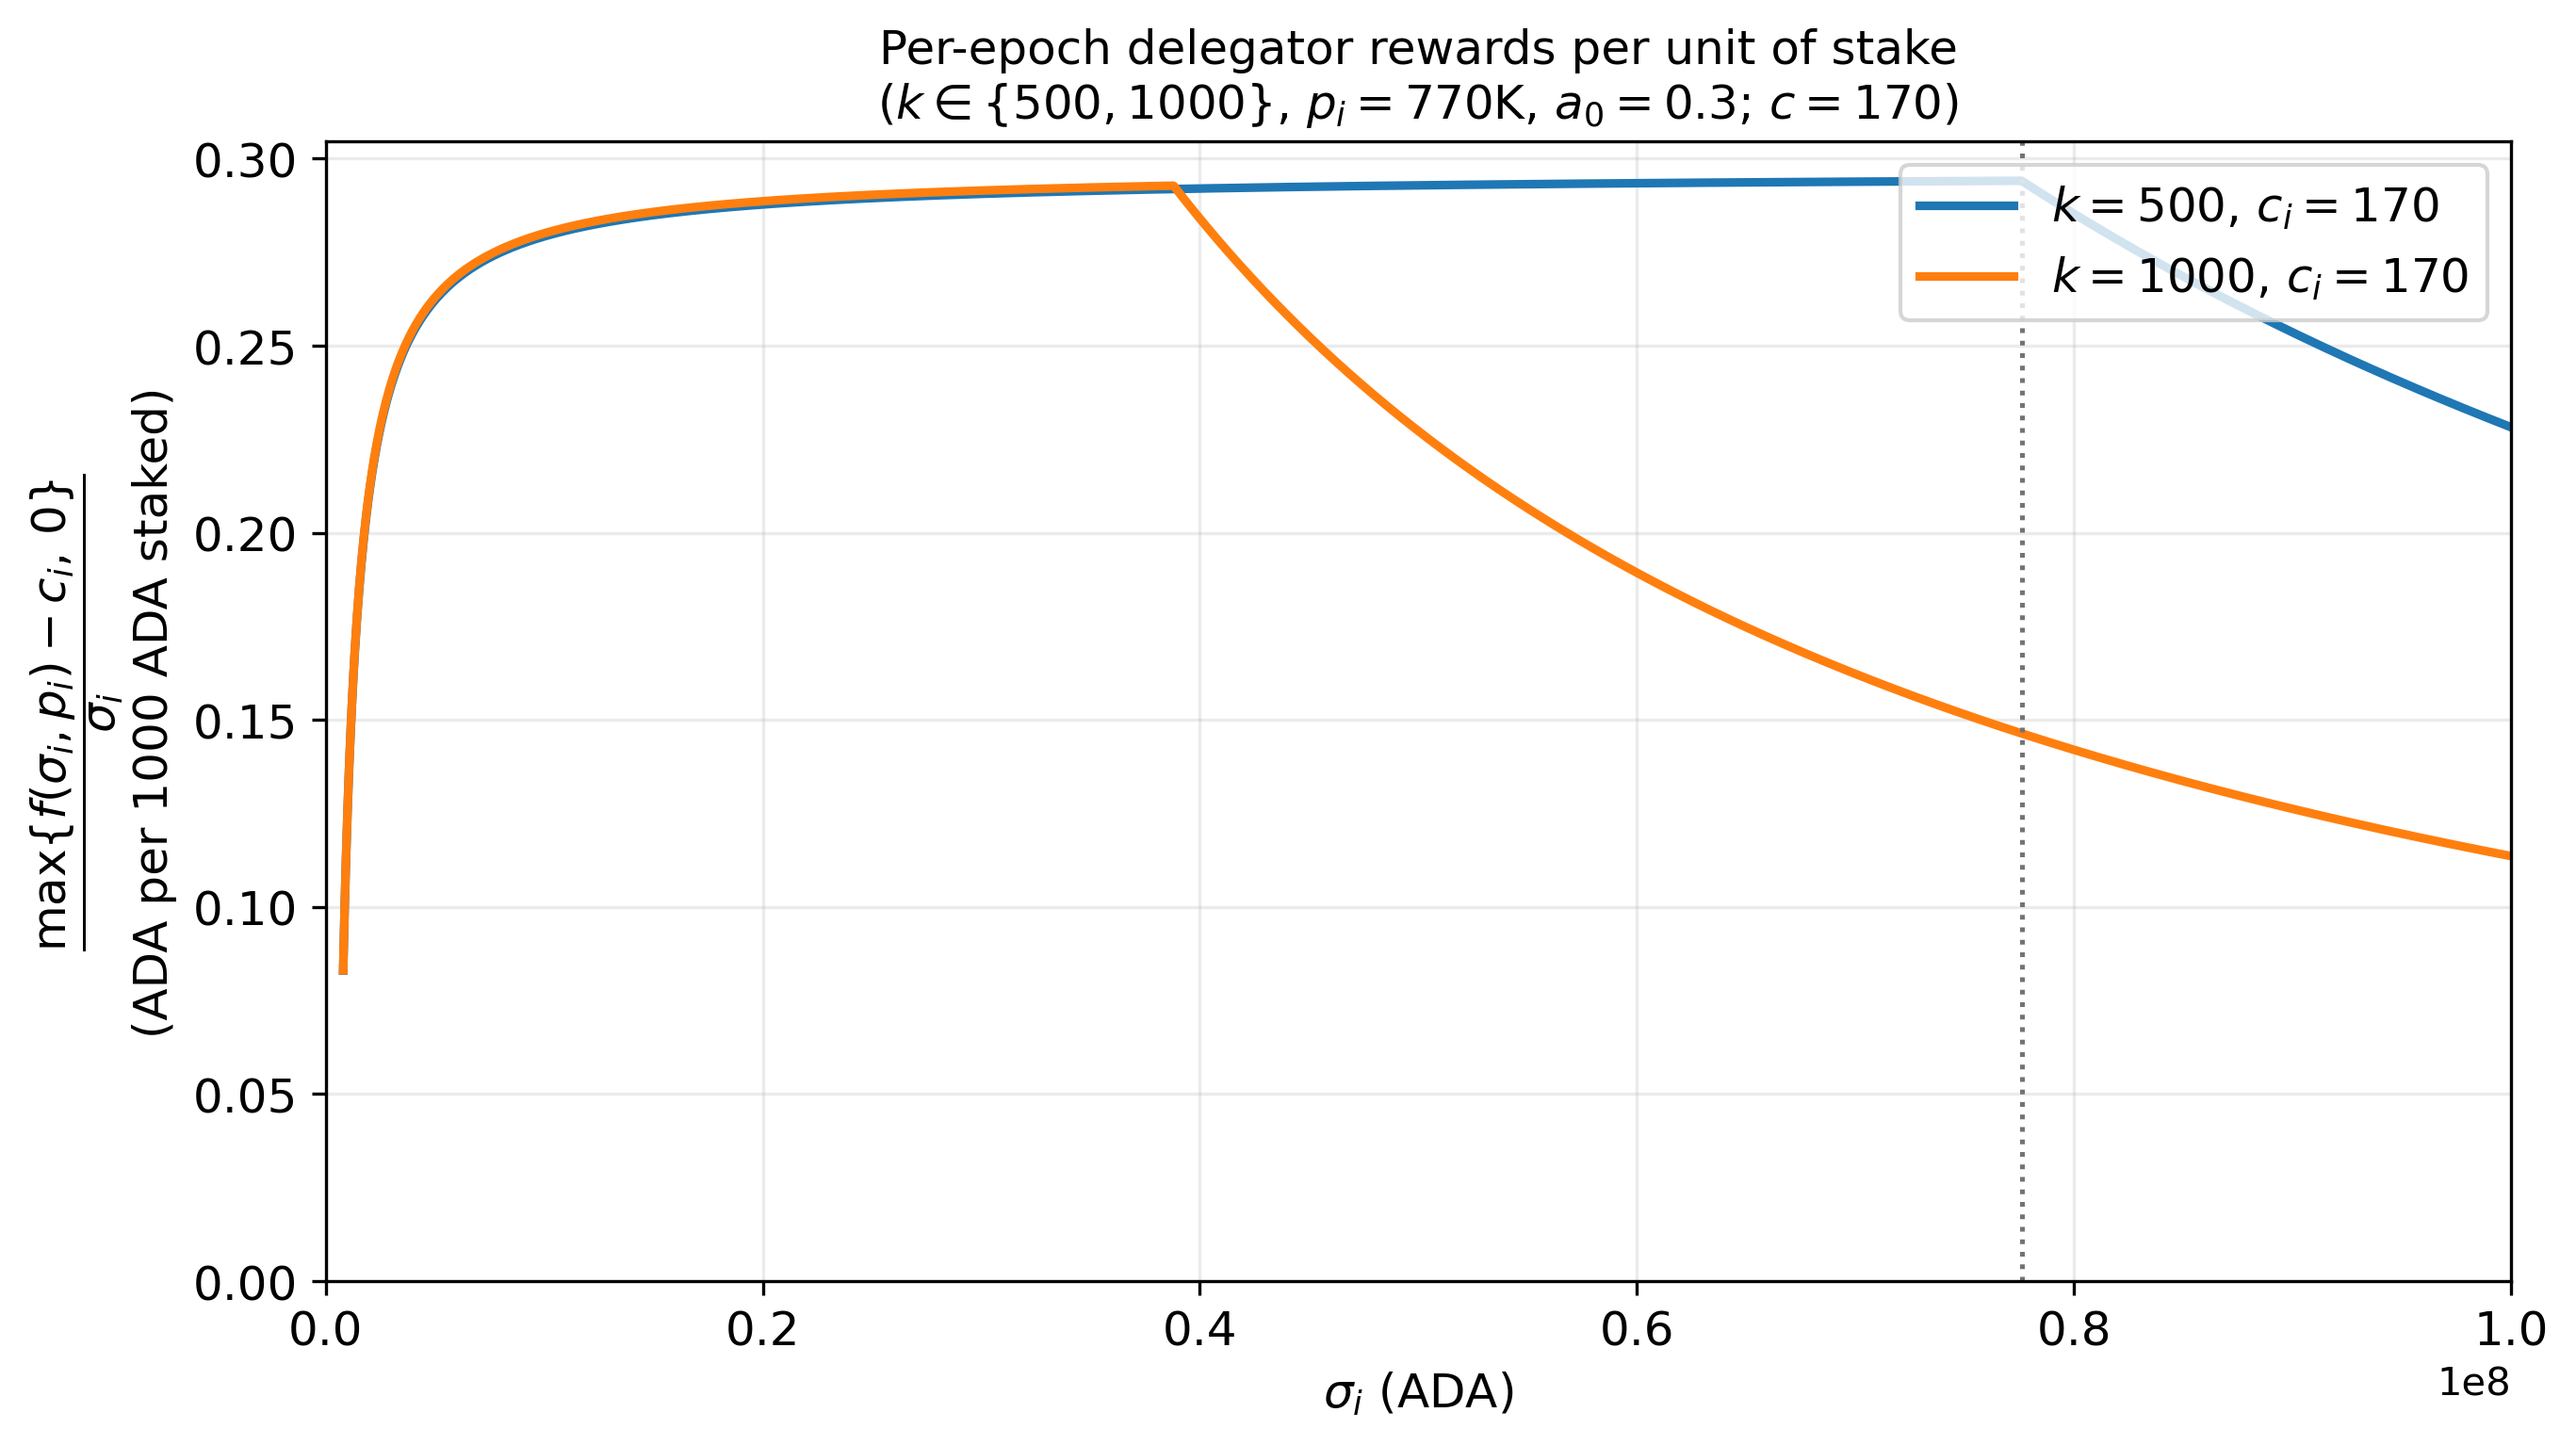

Recreate this plot in Python.
#!/usr/bin/env python3
"""Net pool reward per unit of stake (f - c)/sigma vs sigma for k=500 vs k=1000."""

from __future__ import annotations

from pathlib import Path

import matplotlib

matplotlib.use("Agg")
import matplotlib.pyplot as plt
import matplotlib.ticker as mticker
import numpy as np

R = 14.9e6
T = 38.8e9
a0 = 0.3
p_i = 770_000.0
c_i = 170.0
K_CASES = (500, 1000)
SIGMA_MIN = 1.0
SIGMA_MAX = 100e6
N_POINTS = 3000
STAKE_UNIT = 1_000.0

r_over_t = R / T

OUT_DIR = Path(__file__).resolve().parent
FONT_SIZE = 12
OUTPUT_PATH = OUT_DIR / "delegator_reward_per_unit_vs_sigma_k_cases.png"
OUTPUT_PATH_ZOOM = OUT_DIR / "delegator_reward_per_unit_vs_sigma_k_cases_zoom.png"


def gross_pool_reward(
    sigma: np.ndarray | float,
    p: float,
    z0_ada: float,
    r_scale: float,
    a0_value: float,
) -> np.ndarray:
    sigma_arr = np.asarray(sigma, dtype=float)
    sigma_tilde = np.minimum(sigma_arr, z0_ada)
    p_tilde = min(p, z0_ada)
    inner = sigma_tilde - p_tilde * (z0_ada - sigma_tilde) / z0_ada
    return (r_scale / (1.0 + a0_value)) * (
        sigma_tilde + a0_value * p_tilde * inner / z0_ada
    )


def net_reward_per_unit(
    sigma: np.ndarray,
    p: float,
    z0_ada: float,
    r_scale: float,
    a0_value: float,
    c: float,
) -> np.ndarray:
    f_val = gross_pool_reward(sigma, p, z0_ada, r_scale, a0_value)
    return np.maximum(f_val - c, 0.0) / sigma


def main() -> None:
    sigma = np.linspace(SIGMA_MIN, SIGMA_MAX, N_POINTS)
    feasible = sigma >= p_i

    series: list[tuple[int, np.ndarray]] = []
    for k_val in K_CASES:
        z0 = T / k_val
        y = net_reward_per_unit(sigma, p_i, z0, r_over_t, a0, c_i) * STAKE_UNIT
        y = np.where(feasible, y, np.nan)
        series.append((k_val, y))

    fig, ax = plt.subplots(1, 1, figsize=(9, 5), constrained_layout=True)
    for k_val, y in series:
        ax.plot(
            sigma,
            y,
            linewidth=2.2,
            label=rf"$k={k_val}$, $c_i={c_i:.0f}$",
        )

    ax.axvline(T / K_CASES[0], linestyle=":", color="0.45", linewidth=1.2)
    ax.set_xlim(0.0, float(sigma[-1]))
    ax.set_ylim(bottom=0.0)
    ax.set_xlabel(r"$\sigma_i$ (ADA)", fontsize=FONT_SIZE)
    ax.set_ylabel(
        r"$\dfrac{\max\{f(\sigma_i,p_i)-c_i,\,0\}}{\sigma_i}$"
        "\n(ADA per 1000 ADA staked)",
        fontsize=FONT_SIZE,
    )
    ax.yaxis.set_major_formatter(mticker.FormatStrFormatter("%.2f"))
    ax.tick_params(axis="both", labelsize=FONT_SIZE)
    ax.ticklabel_format(axis="x", style="sci", scilimits=(8, 8))
    ax.grid(alpha=0.25)
    ax.legend(fontsize=FONT_SIZE, loc="upper right")

    ax.set_title(
        "Per-epoch delegator rewards per unit of stake\n"
        rf"($k\in\{{{', '.join(str(k) for k in K_CASES)}\}}$, "
        rf"$p_i={p_i/1e3:.0f}$K, $a_0={a0}$; $c={c_i:.0f}$)",
        fontsize=FONT_SIZE,
    )
    fig.savefig(OUTPUT_PATH, dpi=300, bbox_inches="tight")
    plt.close(fig)
    print("Saved:", OUTPUT_PATH)

    # Zoomed view around sigma ~= 0.4e8 with requested y-range.
    fig_z, ax_z = plt.subplots(1, 1, figsize=(9, 5), constrained_layout=True)
    for k_val, y in series:
        ax_z.plot(
            sigma,
            y,
            linewidth=2.2,
            label=rf"$k={k_val}$, $c_i={c_i:.0f}$",
        )
    ax_z.axvline(0.4e8, linestyle=":", color="0.45", linewidth=1.2)
    ax_z.set_xlim(0.0, 1.0e8)
    ax_z.set_ylim(0.25, 0.30)
    ax_z.set_xlabel(r"$\sigma_i$ (ADA)", fontsize=FONT_SIZE)
    ax_z.set_ylabel(
        r"$\dfrac{\max\{f(\sigma_i,p_i)-c_i,\,0\}}{\sigma_i}$"
        "\n(ADA per 1000 ADA staked)",
        fontsize=FONT_SIZE,
    )
    ax_z.yaxis.set_major_formatter(mticker.FormatStrFormatter("%.2f"))
    ax_z.tick_params(axis="both", labelsize=FONT_SIZE)
    ax_z.ticklabel_format(axis="x", style="sci", scilimits=(8, 8))
    ax_z.grid(alpha=0.25)
    ax_z.legend(fontsize=FONT_SIZE, loc="lower right")
    ax_z.set_title(
        r"$\mathbf{Zoom}$: Per-epoch delegator rewards per unit of stake" "\n"
        rf"($k\in\{{{', '.join(str(k) for k in K_CASES)}\}}$, "
        rf"$p_i={p_i/1e3:.0f}$K, $a_0={a0}$; $c={c_i:.0f}$, "
        r"$0\leq\sigma_i\leq10^8$)",
        fontsize=FONT_SIZE,
    )
    fig_z.savefig(OUTPUT_PATH_ZOOM, dpi=300, bbox_inches="tight")
    plt.close(fig_z)
    print("Saved:", OUTPUT_PATH_ZOOM)


if __name__ == "__main__":
    main()
